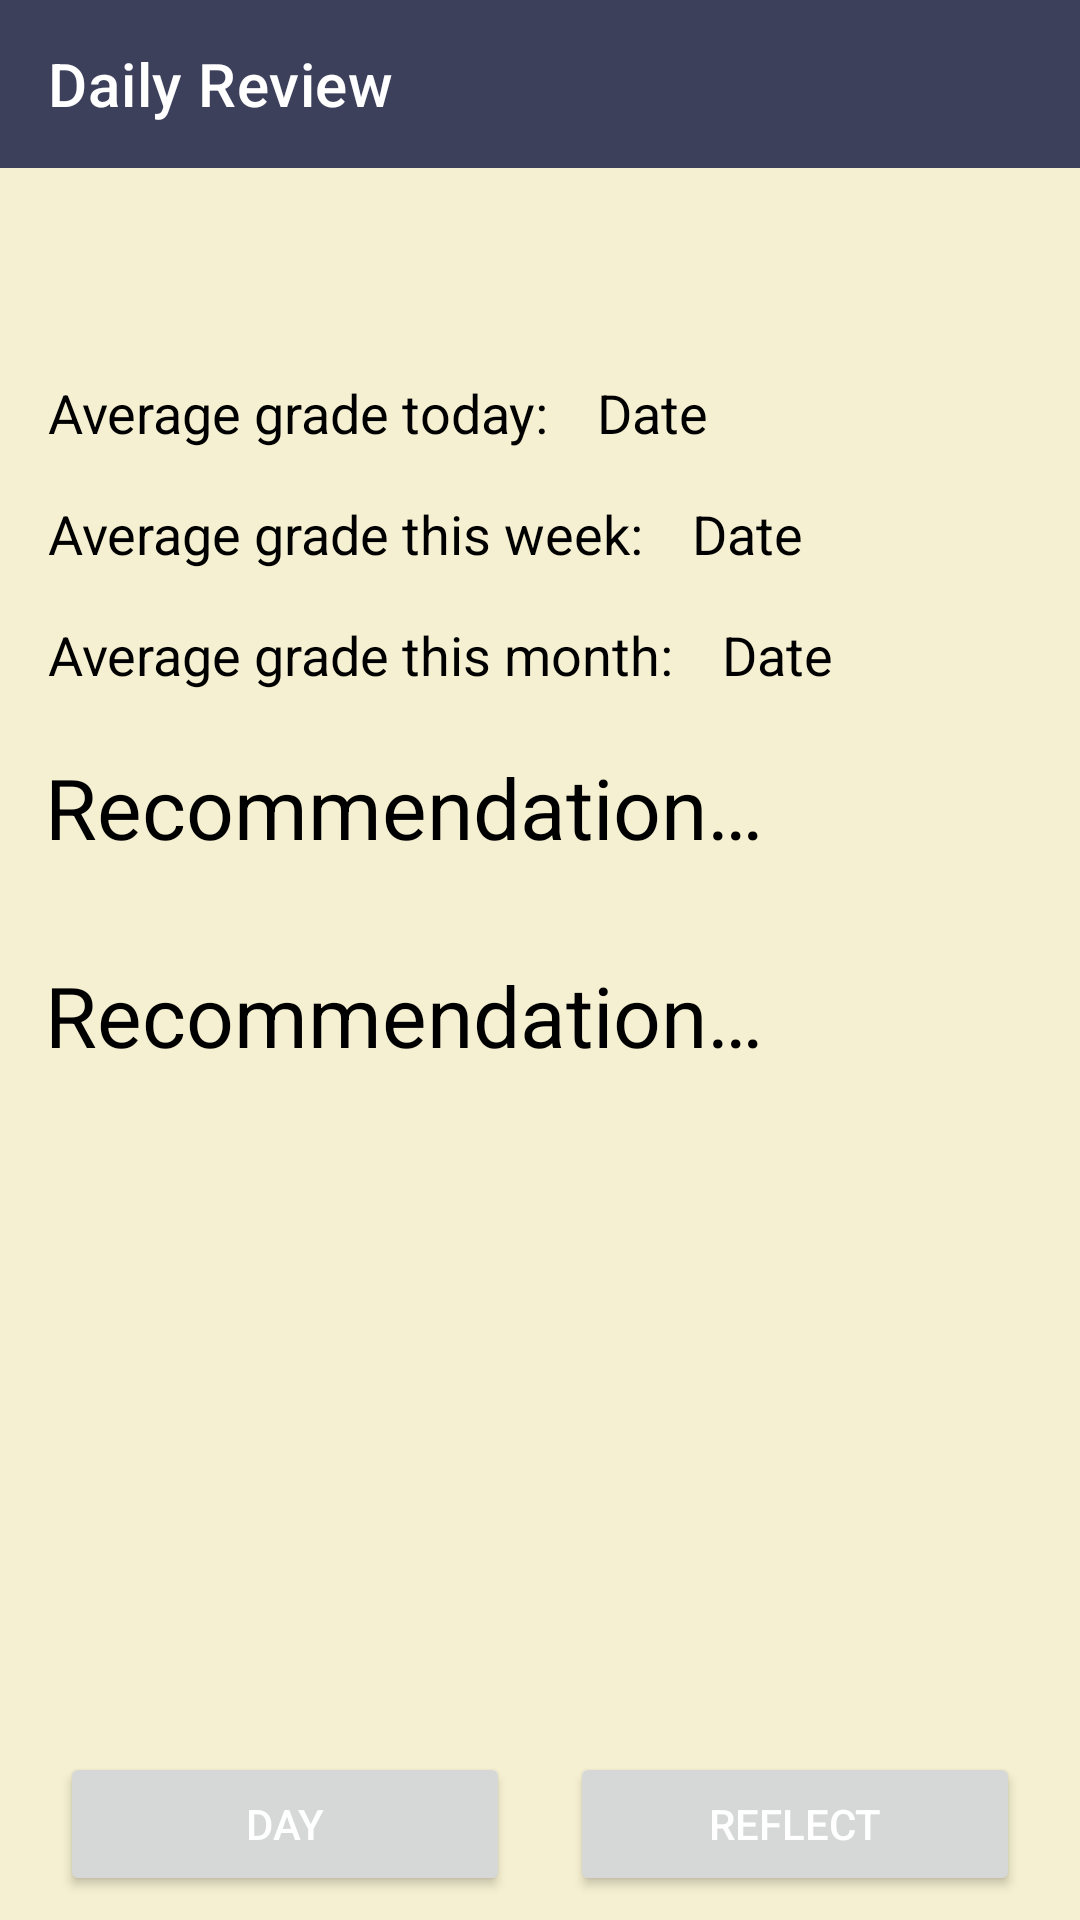

Android layout source for this screen:
<!-- AndroidManifest.xml: application theme Theme.Testing -->
<!-- res/layout/activity_day_review.xml -->
<?xml version="1.0" encoding="utf-8"?>
<androidx.drawerlayout.widget.DrawerLayout xmlns:android="http://schemas.android.com/apk/res/android"
    xmlns:app="http://schemas.android.com/apk/res-auto"
    xmlns:tools="http://schemas.android.com/tools"
    android:layout_width="match_parent"
    android:layout_height="match_parent"
    android:id="@+id/drawer"
    tools:openDrawer="start"
    tools:context=".DayReview">

    <androidx.constraintlayout.widget.ConstraintLayout
        android:layout_width="match_parent"
        android:layout_height="match_parent">

        <TextView
            android:id="@+id/dayRevDate"
            android:layout_width="wrap_content"
            android:layout_height="wrap_content"
            android:layout_centerHorizontal="true"
            android:layout_marginTop="64dp"
            android:textAppearance="@style/TextAppearance.AppCompat.Display1"
            android:textColor="?attr/colorOnSecondary"
            app:layout_constraintEnd_toEndOf="parent"
            app:layout_constraintHorizontal_bias="0.498"
            app:layout_constraintStart_toStartOf="parent"
            app:layout_constraintTop_toTopOf="parent"
            app:popupTheme="@style/Theme.Testing.PopupOverlay" />

        <TextView
            android:id="@+id/dayRevDayAvg"
            android:layout_width="wrap_content"
            android:layout_height="wrap_content"
            android:layout_marginStart="16dp"
            android:layout_marginTop="16dp"
            android:inputType="none"
            android:text="@string/avg_day_grade"
            android:textColor="@color/black"
            android:textColorHint="#00000000"
            android:textColorLink="#00000000"
            android:textSize="18sp"
            app:layout_constraintStart_toStartOf="parent"
            app:layout_constraintTop_toBottomOf="@+id/dayRevDate" />

        <TextView
            android:id="@+id/dayRevDayAvgData"
            android:layout_width="wrap_content"
            android:layout_height="wrap_content"
            android:layout_marginStart="16dp"
            android:layout_marginTop="16dp"
            android:layout_marginEnd="16dp"
            android:inputType="none"
            android:text="@string/date"
            android:textColor="@color/black"
            android:textColorHint="#00000000"
            android:textColorLink="#00000000"
            android:textSize="18sp"
            app:layout_constraintStart_toEndOf="@id/dayRevDayAvg"
            app:layout_constraintTop_toBottomOf="@+id/dayRevDate" />

        <TextView
            android:id="@+id/dayRevWeekAvg"
            android:layout_width="wrap_content"
            android:layout_height="wrap_content"
            android:layout_marginStart="16dp"
            android:layout_marginTop="16dp"
            android:inputType="none"
            android:text="@string/avg_week_grade"
            android:textColor="@color/black"
            android:textColorHint="#00000000"
            android:textColorLink="#00000000"
            android:textSize="18sp"
            app:layout_constraintStart_toStartOf="parent"
            app:layout_constraintTop_toBottomOf="@+id/dayRevDayAvgData" />

        <TextView
            android:id="@+id/dayRevWeekAvgData"
            android:layout_width="wrap_content"
            android:layout_height="wrap_content"
            android:layout_marginStart="16dp"
            android:layout_marginTop="16dp"
            android:layout_marginEnd="16dp"
            android:inputType="none"
            android:text="@string/date"
            android:textColor="@color/black"
            android:textColorHint="#00000000"
            android:textColorLink="#00000000"
            android:textSize="18sp"
            app:layout_constraintStart_toEndOf="@id/dayRevWeekAvg"
            app:layout_constraintTop_toBottomOf="@+id/dayRevDayAvgData" />

        <TextView
            android:id="@+id/dayRevMonthAvg"
            android:layout_width="wrap_content"
            android:layout_height="wrap_content"
            android:layout_marginStart="16dp"
            android:layout_marginTop="16dp"
            android:inputType="none"
            android:text="@string/avg_month_grade"
            android:textColor="@color/black"
            android:textColorHint="#00000000"
            android:textColorLink="#00000000"
            android:textSize="18sp"
            app:layout_constraintStart_toStartOf="parent"
            app:layout_constraintTop_toBottomOf="@+id/dayRevWeekAvgData" />

        <TextView
            android:id="@+id/dayRevMonthAvgData"
            android:layout_width="wrap_content"
            android:layout_height="wrap_content"
            android:layout_marginStart="16dp"
            android:layout_marginTop="16dp"
            android:layout_marginEnd="16dp"
            android:inputType="none"
            android:text="@string/date"
            android:textColor="@color/black"
            android:textColorHint="#00000000"
            android:textColorLink="#00000000"
            android:textSize="18sp"
            app:layout_constraintStart_toEndOf="@id/dayRevMonthAvg"
            app:layout_constraintTop_toBottomOf="@+id/dayRevWeekAvgData" />

        <TextView
            android:id="@+id/dayRevRec"
            android:layout_width="wrap_content"
            android:layout_height="wrap_content"
            android:layout_marginStart="16dp"
            android:layout_marginTop="20dp"
            android:layout_marginEnd="16dp"
            android:ems="10"
            android:inputType="none"
            android:text="@string/recommendation"
            android:textColor="@color/black"
            android:textColorHint="#00000000"
            android:textColorLink="#00000000"
            android:textSize="28sp"
            app:layout_constraintStart_toStartOf="parent"
            app:layout_constraintEnd_toEndOf="parent"
            app:layout_constraintTop_toBottomOf="@id/dayRevMonthAvgData" />

        <TextView
            android:id="@+id/dayRevStreak"
            android:layout_width="wrap_content"
            android:layout_height="wrap_content"
            android:layout_marginStart="16dp"
            android:layout_marginTop="32dp"
            android:layout_marginEnd="16dp"
            android:ems="10"
            android:inputType="none"
            android:text="@string/recommendation"
            android:textColor="@color/black"
            android:textColorHint="#00000000"
            android:textColorLink="#00000000"
            android:textSize="28sp"
            app:layout_constraintStart_toStartOf="parent"
            app:layout_constraintEnd_toEndOf="parent"
            app:layout_constraintTop_toBottomOf="@id/dayRevRec" />

        <Button
            android:id="@+id/dayRevBack"
            android:layout_width="150dp"
            android:layout_height="wrap_content"
            android:layout_marginBottom="8dp"
            android:text="@string/day"
            android:textColor="?attr/colorOnPrimary"
            app:layout_constraintBottom_toBottomOf="parent"
            app:layout_constraintEnd_toStartOf="@id/dayRevReflect"
            app:layout_constraintStart_toStartOf="parent"/>

        <Button
            android:id="@+id/dayRevReflect"
            android:layout_width="150dp"
            android:layout_height="wrap_content"
            android:layout_marginBottom="8dp"
            android:text="@string/reflect"
            android:textColor="?attr/colorOnPrimary"
            app:layout_constraintBottom_toBottomOf="parent"
            app:layout_constraintEnd_toEndOf="parent"
            app:layout_constraintStart_toEndOf="@id/dayRevBack"/>

    </androidx.constraintlayout.widget.ConstraintLayout>


    <RelativeLayout
        android:id="@+id/dayReview"
        android:layout_width="wrap_content"
        android:layout_height="wrap_content">

        <androidx.appcompat.widget.Toolbar
            android:id="@+id/toolbar"
            android:layout_width="match_parent"
            android:layout_height="wrap_content"
            android:background="?attr/colorPrimary"
            app:title="Daily Review"
            app:titleTextColor="?attr/colorOnPrimary" />

    </RelativeLayout>

    <com.google.android.material.navigation.NavigationView
        android:id="@+id/nav"
        android:layout_width="wrap_content"
        android:layout_height="match_parent"
        android:layout_gravity="start"
        android:background="?attr/colorPrimary"
        app:headerLayout="@layout/nav_header"
        app:itemIconSize="24dp"
        app:itemIconTint="?attr/colorOnPrimary"

        app:itemTextAppearance="@style/MenuItems"
        app:itemTextColor="?attr/colorOnPrimary"
        app:menu="@menu/nav_menu" />



</androidx.drawerlayout.widget.DrawerLayout>
<!-- res/layout/nav_header.xml (included above) -->
<?xml version="1.0" encoding="utf-8"?>
<androidx.appcompat.widget.LinearLayoutCompat
    xmlns:android="http://schemas.android.com/apk/res/android"
    xmlns:tools="http://schemas.android.com/tools"
    android:layout_width="match_parent"
    android:layout_height="wrap_content"
    android:orientation="vertical">

    <ImageView
        android:layout_width="wrap_content"
        android:layout_height="256dp"
        android:background="?attr/colorPrimary"
        android:src="@drawable/logo"
        tools:ignore="ContentDescription" />

</androidx.appcompat.widget.LinearLayoutCompat>
<!-- resources referenced by this layout -->
<resources>
  <color name="black">#FF000000</color>
  <!-- drawable logo: png bitmap (drawable, 18424 bytes) -->
  <string name="avg_day_grade">Average grade today:</string>
  <string name="avg_month_grade">Average grade this month:</string>
  <string name="avg_week_grade">Average grade this week:</string>
  <string name="date">Date</string>
  <string name="day">Day</string>
  <string name="recommendation">Recommendation…</string>
  <string name="reflect">Reflect</string>
  <style name="MenuItems" parent="Widget.AppCompat.Toolbar">
          <item name="android:textSize">24sp</item>
          <item name="android:fontFamily">sans-serif-light</item>
      </style>
  <style name="Theme.Testing.PopupOverlay" parent="ThemeOverlay.AppCompat.Light" />
  <style name="Theme.Testing" parent="Theme.MaterialComponents.Light.NoActionBar">
          <item name="android:colorBackground">@color/lm_background</item>
          <item name="colorOnSurface">@color/lm_on_surface</item>
          
          <item name="colorPrimary">@color/lm_primary</item>
          <item name="colorPrimaryVariant">@color/lm_primary_alt</item>
          <item name="colorOnPrimary">@color/white</item>
          
          <item name="colorSecondary">@color/lm_secondary</item>
          <item name="colorSecondaryVariant">@color/lm_secondary_alt</item>
          <item name="colorOnSecondary">@color/black</item>
          
          <item name="android:statusBarColor" tools:targetApi="l">?attr/colorPrimaryVariant</item>
          
  
      </style>
  <color name="lm_background">#FFF5F0D1</color>
  <color name="lm_on_surface">#2F000000</color>
  <color name="lm_primary">#FF3d405b</color>
  <color name="lm_primary_alt">#FF272B44</color>
  <color name="white">#FFFFFFFF</color>
  <color name="lm_secondary">#FF36A4DF</color>
  <color name="lm_secondary_alt">#FF20688E</color>
</resources>
